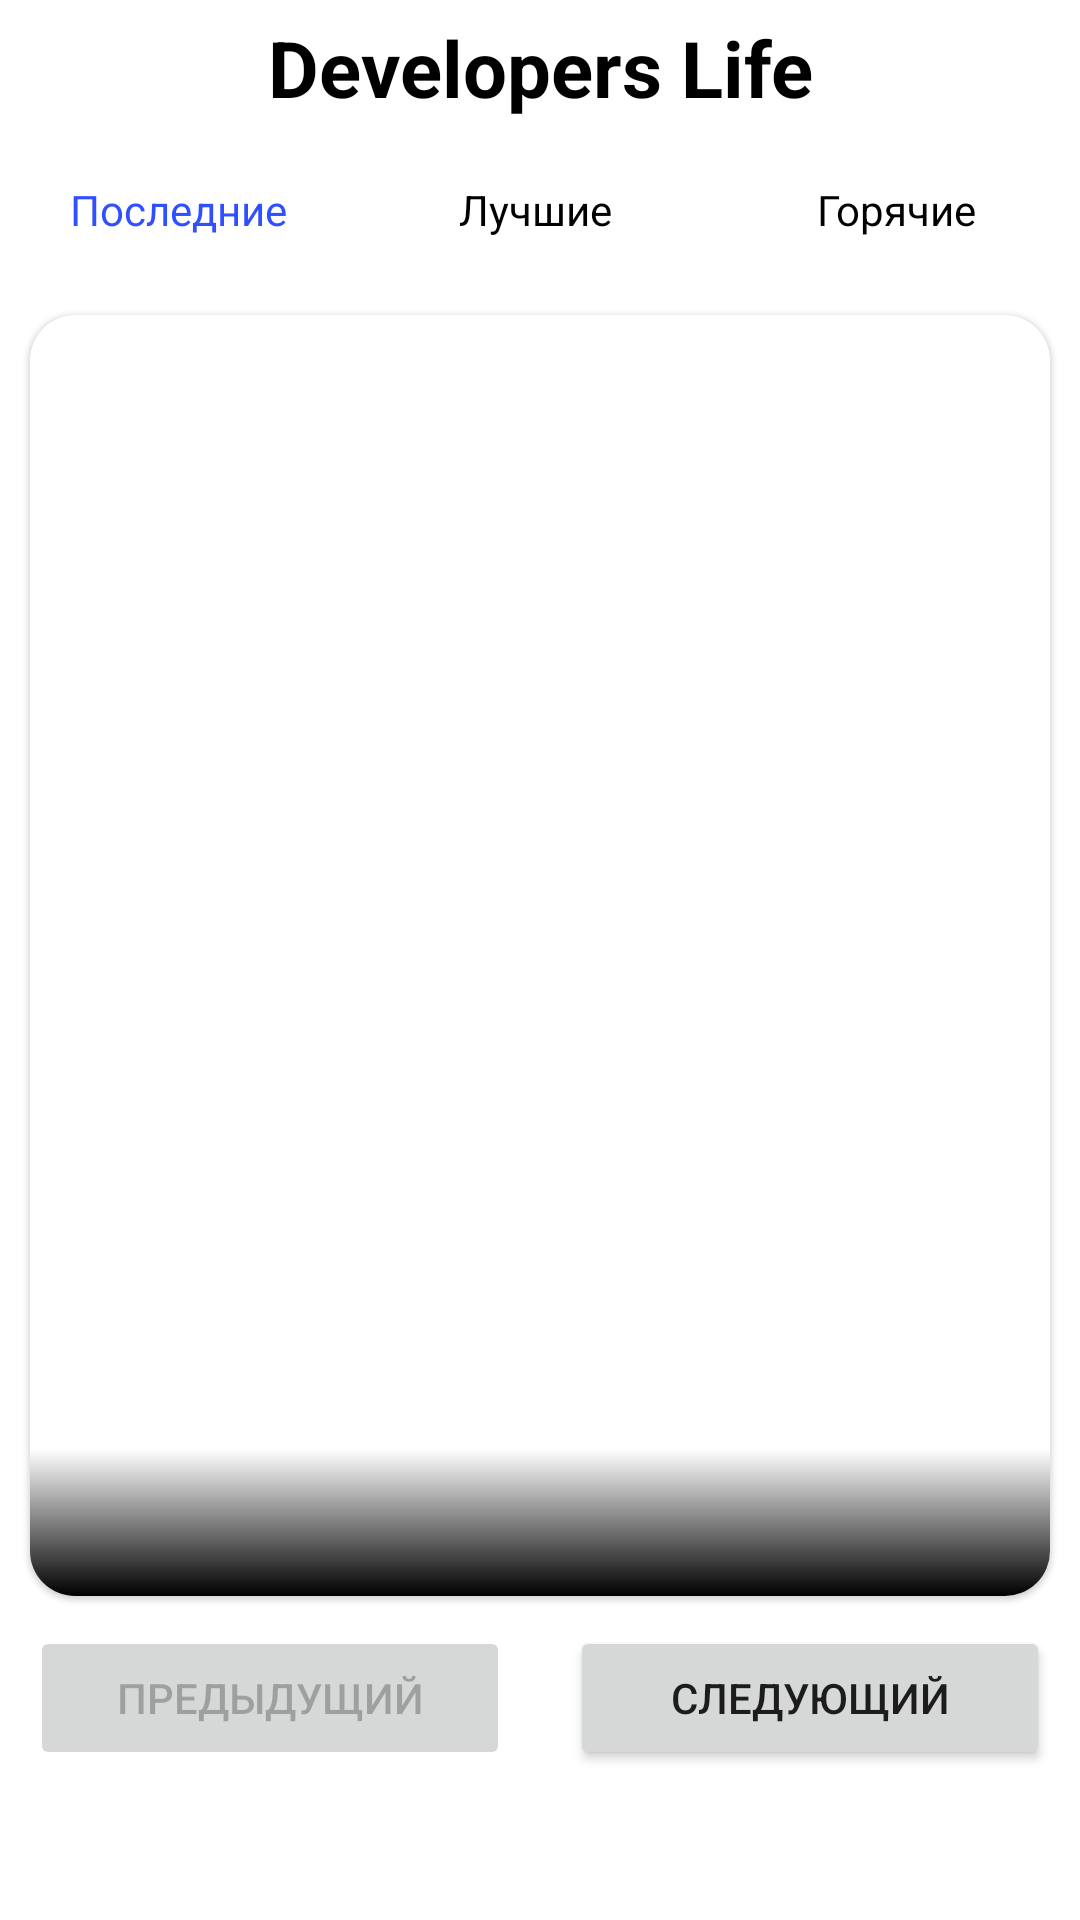

The Android layout XML behind this screen, and the referenced resources:
<!-- AndroidManifest.xml: application theme Theme.FintechProject -->
<!-- res/layout/activity_main.xml -->
<?xml version="1.0" encoding="utf-8"?>
<LinearLayout xmlns:android="http://schemas.android.com/apk/res/android"
    xmlns:app="http://schemas.android.com/apk/res-auto"
    xmlns:tools="http://schemas.android.com/tools"
    android:layout_width="match_parent"
    android:layout_height="match_parent"
    android:orientation="vertical"
    tools:context=".MainActivity">

    <TextView
        android:text="@string/AppBarTitle"
        android:textSize="26sp"
        android:textColor="@color/black"
        android:textStyle="bold"
        android:textAlignment="center"
        android:layout_width="match_parent"
        android:layout_height="wrap_content"
        android:layout_marginVertical="5dp"/>

    <RadioGroup
        android:layout_width="match_parent"
        android:layout_height="wrap_content"
        android:orientation="horizontal">

        <RadioButton
            android:id="@+id/latestButton"
            android:text="@string/latest"
            android:textColor="@color/radio_button_textcolor_selector"
            android:textAlignment="center"
            android:checked="true"
            android:button="@android:color/transparent"
            android:background="@android:color/transparent"
            android:onClick="onRadioButtonClickHandler"
            android:layout_width="50dp"
            android:layout_height="wrap_content"
            android:layout_weight="1"/>

        <RadioButton
            android:id="@+id/topButton"
            android:text="@string/top"
            android:textAlignment="center"
            android:textColor="@color/radio_button_textcolor_selector"
            android:button="@android:color/transparent"
            android:background="@android:color/transparent"
            android:onClick="onRadioButtonClickHandler"
            android:layout_width="50dp"
            android:layout_height="wrap_content"
            android:layout_weight="1"/>

        <RadioButton
            android:id="@+id/hotButton"
            android:text="@string/hot"
            android:textAlignment="center"
            android:textColor="@color/radio_button_textcolor_selector"
            android:button="@android:color/transparent"
            android:background="@android:color/transparent"
            android:onClick="onRadioButtonClickHandler"
            android:layout_width="wrap_content"
            android:layout_height="50dp"
            android:layout_weight="1"/>

    </RadioGroup>

    <androidx.constraintlayout.widget.ConstraintLayout
        android:layout_width="match_parent"
        android:layout_height="match_parent"
        android:layout_weight="1">

        <com.google.android.material.card.MaterialCardView
            android:id="@+id/cardLayout"
            android:layout_width="match_parent"
            android:layout_height="match_parent"
            android:layout_weight="2"
            android:layout_margin="10dp"
            app:cardCornerRadius="15dp">

            <include
                android:id="@+id/gifErrorInclude"
                layout="@layout/frame_gif_error"/>

            <include
                android:id="@+id/gifInclude"
                layout="@layout/frame_gif"/>

        </com.google.android.material.card.MaterialCardView>

        <include
            android:id="@+id/errorInclude"
            layout="@layout/frame_error"/>

        <FrameLayout
            android:id="@+id/progressLayout"
            android:layout_width="match_parent"
            android:layout_height="match_parent"
            android:visibility="invisible">

            <ProgressBar
                android:layout_width="wrap_content"
                android:layout_height="wrap_content"
                android:layout_gravity="center"/>

        </FrameLayout>

    </androidx.constraintlayout.widget.ConstraintLayout>

    <LinearLayout
        android:id="@+id/buttonsLayout"
        android:layout_width="match_parent"
        android:layout_height="wrap_content"
        android:layout_marginBottom="50dp"
        app:layout_constraintBottom_toBottomOf="parent"
        android:orientation="horizontal">

        <Button
            android:id="@+id/previousButton"
            android:enabled="false"
            android:text="@string/previous"
            android:onClick="onPreviousButtonClickHandler"
            android:layout_width="0dp"
            android:layout_height="wrap_content"
            android:layout_weight="1"
            android:layout_marginHorizontal="10dp"/>

        <Button
            android:id="@+id/nextButton"
            android:text="@string/next"
            android:onClick="onNextButtonClickHandler"
            android:layout_width="0dp"
            android:layout_height="wrap_content"
            android:layout_weight="1"
            android:layout_marginHorizontal="10dp"/>

    </LinearLayout>


</LinearLayout>
<!-- res/layout/frame_gif_error.xml (included above) -->
<?xml version="1.0" encoding="utf-8"?>
<FrameLayout
    xmlns:android="http://schemas.android.com/apk/res/android"
    android:layout_width="match_parent"
    android:layout_height="match_parent">

    <LinearLayout
        android:id="@+id/gifErrorLayout"
        android:layout_width="match_parent"
        android:layout_height="match_parent"
        android:orientation="vertical"
        android:gravity="center"
        android:visibility="invisible"
        android:animateLayoutChanges="true">

        <ImageView
            android:layout_width="wrap_content"
            android:layout_height="wrap_content"
            android:src="@drawable/ic_no_internet_connection"/>

        <TextView
            android:text="@string/gif_error_text"
            android:layout_width="wrap_content"
            android:layout_height="wrap_content"/>

        <Button
            android:id="@+id/reDownloadGifButton"
            android:text="@string/repeatConnectionButton"
            android:onClick="onReDownloadGifButtonClickHandler"
            android:textColor="@color/app_blue_color"
            android:background="@android:color/transparent"
            android:layout_width="wrap_content"
            android:layout_height="wrap_content"/>

    </LinearLayout>

</FrameLayout>
<!-- res/layout/frame_gif.xml (included above) -->
<?xml version="1.0" encoding="utf-8"?>
<FrameLayout xmlns:android="http://schemas.android.com/apk/res/android"
    android:layout_width="match_parent"
    android:layout_height="match_parent">

    <FrameLayout
        android:id="@+id/gifLayout"
        android:layout_width="match_parent"
        android:layout_height="match_parent"
        android:orientation="vertical">

        <ImageView
            android:id="@+id/gifImage"
            android:layout_width="match_parent"
            android:layout_height="match_parent"
            android:maxHeight="400dp"/>

        <TextView
            android:id="@+id/gifDescription"
            android:textAlignment="center"
            android:textColor="@color/white"
            android:layout_gravity="bottom|center_horizontal"
            android:layout_width="match_parent"
            android:layout_height="wrap_content"
            android:background="@drawable/gif_description_background"
            android:paddingHorizontal="10dp"
            android:paddingVertical="15dp"/>

    </FrameLayout>

</FrameLayout>
<!-- res/layout/frame_error.xml (included above) -->
<?xml version="1.0" encoding="utf-8"?>
<FrameLayout xmlns:android="http://schemas.android.com/apk/res/android"
    android:layout_width="match_parent"
    android:layout_height="match_parent">

    <LinearLayout
        android:id="@+id/errorLayout"
        android:layout_width="match_parent"
        android:layout_height="match_parent"
        android:orientation="vertical"
        android:visibility="invisible"
        android:gravity="center"
        android:padding="20dp">

        <ImageView
            android:id="@+id/errorImage"
            android:layout_width="wrap_content"
            android:layout_height="wrap_content"
            android:src="@drawable/ic_no_internet_connection"/>

        <TextView
            android:id="@+id/errorMessage"
            android:text="@string/internetErrorMessage"
            android:textAlignment="center"
            android:layout_width="match_parent"
            android:layout_height="wrap_content"/>

        <Button
            android:id="@+id/repeatConnectionButton"
            android:text="@string/repeatConnectionButton"
            android:textColor="@color/app_blue_color"
            android:background="@android:color/transparent"
            android:onClick="onRepeatConnectionButtonClickHandler"
            android:layout_width="wrap_content"
            android:layout_height="wrap_content"/>

    </LinearLayout>

</FrameLayout>
<!-- resources referenced by this layout -->
<resources>
  <color name="app_blue_color">#304FFE</color>
  <color name="black">#FF000000</color>
  <color name="white">#FFFFFFFF</color>
  <!-- drawable gif_description_background (drawable) -->
  <?xml version="1.0" encoding="utf-8"?>
  <shape android:shape="rectangle" xmlns:android="http://schemas.android.com/apk/res/android">
      <gradient
          android:angle="90"
          android:startColor="@color/black"
          android:endColor="@android:color/transparent"
          android:type="linear"/>
  </shape>
  <!-- drawable ic_no_internet_connection (drawable) -->
  <vector android:height="72dp" android:tint="?attr/colorControlNormal"
      android:viewportHeight="24" android:viewportWidth="24"
      android:width="72dp" xmlns:android="http://schemas.android.com/apk/res/android">
      <path android:fillColor="@android:color/white" android:pathData="M19.35,10.04C18.67,6.59 15.64,4 12,4 9.11,4 6.6,5.64 5.35,8.04 2.34,8.36 0,10.91 0,14c0,3.31 2.69,6 6,6h13c2.76,0 5,-2.24 5,-5 0,-2.64 -2.05,-4.78 -4.65,-4.96zM19,18H6c-2.21,0 -4,-1.79 -4,-4s1.79,-4 4,-4h0.71C7.37,7.69 9.48,6 12,6c3.04,0 5.5,2.46 5.5,5.5v0.5H19c1.66,0 3,1.34 3,3s-1.34,3 -3,3z"/>
  </vector>
  <string name="AppBarTitle">Developers Life</string>
  <string name="gif_error_text">Ошибка загрузки.</string>
  <string name="hot">Горячие</string>
  <string name="internetErrorMessage">Произошла ошибка при загрузке данных.\nПроверьте подключение к сети.</string>
  <string name="latest">Последние</string>
  <string name="next">Следующий</string>
  <string name="previous">Предыдущий</string>
  <string name="repeatConnectionButton">Повторить</string>
  <string name="top">Лучшие</string>
  <style name="Theme.FintechProject" parent="Theme.MaterialComponents.DayNight.DarkActionBar">
          
          <item name="colorPrimary">@color/app_blue_color</item>
          <item name="colorPrimaryVariant">@color/purple_700</item>
          <item name="colorOnPrimary">@color/white</item>
          
          <item name="colorSecondary">@color/app_blue_color</item>
          <item name="colorSecondaryVariant">@color/teal_700</item>
          <item name="colorOnSecondary">@color/black</item>
          
          <item name="android:statusBarColor" tools:targetApi="l">?attr/colorPrimaryVariant</item>
          
      </style>
  <color name="purple_700">#FF3700B3</color>
  <color name="teal_700">#FF018786</color>
</resources>
